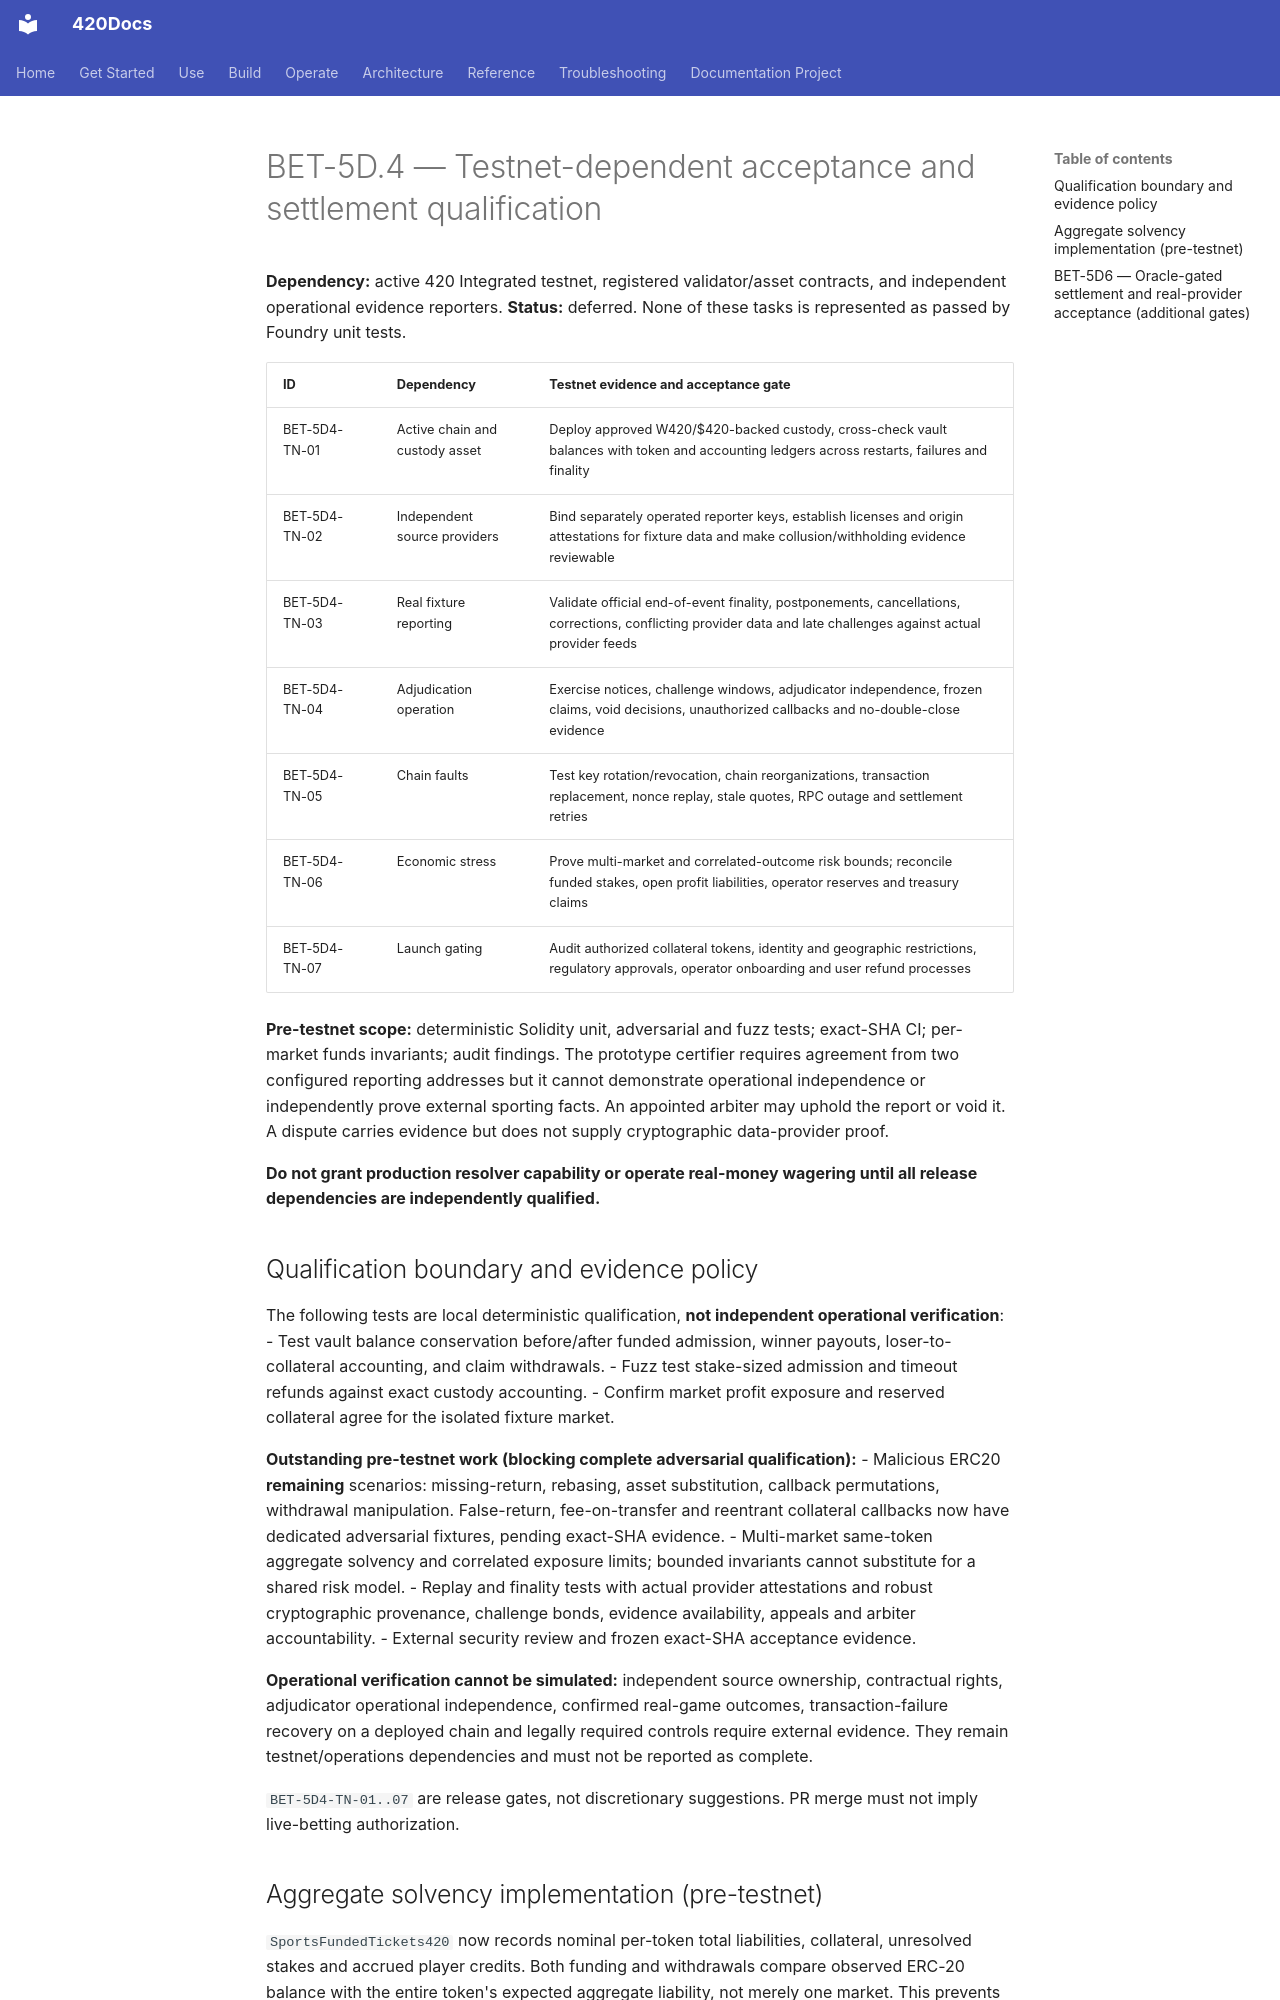

repository: abvhiael/420-integrated-v0.1 · page: bet/BET-5D4-TESTNET-ROADMAP/index.html · generator: mkdocs

# BET-5D.4 — Testnet-dependent acceptance and settlement qualification

**Dependency:** active 420 Integrated testnet, registered validator/asset contracts, and independent operational evidence reporters.
**Status:** deferred. None of these tasks is represented as passed by Foundry unit tests.

| ID | Dependency | Testnet evidence and acceptance gate |
| --- | --- | --- |
| BET-5D4-TN-01 | Active chain and custody asset | Deploy approved W420/$420-backed custody, cross-check vault balances with token and accounting ledgers across restarts, failures and finality |
| BET-5D4-TN-02 | Independent source providers | Bind separately operated reporter keys, establish licenses and origin attestations for fixture data and make collusion/withholding evidence reviewable |
| BET-5D4-TN-03 | Real fixture reporting | Validate official end-of-event finality, postponements, cancellations, corrections, conflicting provider data and late challenges against actual provider feeds |
| BET-5D4-TN-04 | Adjudication operation | Exercise notices, challenge windows, adjudicator independence, frozen claims, void decisions, unauthorized callbacks and no-double-close evidence |
| BET-5D4-TN-05 | Chain faults | Test key rotation/revocation, chain reorganizations, transaction replacement, nonce replay, stale quotes, RPC outage and settlement retries |
| BET-5D4-TN-06 | Economic stress | Prove multi-market and correlated-outcome risk bounds; reconcile funded stakes, open profit liabilities, operator reserves and treasury claims |
| BET-5D4-TN-07 | Launch gating | Audit authorized collateral tokens, identity and geographic restrictions, regulatory approvals, operator onboarding and user refund processes |

**Pre-testnet scope:** deterministic Solidity unit, adversarial and fuzz tests; exact-SHA CI; per-market funds invariants; audit findings. The prototype certifier requires agreement from two configured reporting addresses but it cannot demonstrate operational independence or independently prove external sporting facts. An appointed arbiter may uphold the report or void it. A dispute carries evidence but does not supply cryptographic data-provider proof.

**Do not grant production resolver capability or operate real-money wagering until all release dependencies are independently qualified.**

## Qualification boundary and evidence policy

The following tests are local deterministic qualification, **not independent operational verification**:
- Test vault balance conservation before/after funded admission, winner payouts, loser-to-collateral accounting, and claim withdrawals.
- Fuzz test stake-sized admission and timeout refunds against exact custody accounting.
- Confirm market profit exposure and reserved collateral agree for the isolated fixture market.

**Outstanding pre-testnet work (blocking complete adversarial qualification):**
- Malicious ERC20 **remaining** scenarios: missing-return, rebasing, asset substitution, callback permutations, withdrawal manipulation. False-return, fee-on-transfer and reentrant collateral callbacks now have dedicated adversarial fixtures, pending exact-SHA evidence.
- Multi-market same-token aggregate solvency and correlated exposure limits; bounded invariants cannot substitute for a shared risk model.
- Replay and finality tests with actual provider attestations and robust cryptographic provenance, challenge bonds, evidence availability, appeals and arbiter accountability.
- External security review and frozen exact-SHA acceptance evidence.

**Operational verification cannot be simulated:** independent source ownership, contractual rights, adjudicator operational independence, confirmed real-game outcomes, transaction-failure recovery on a deployed chain and legally required controls require external evidence. They remain testnet/operations dependencies and must not be reported as complete.

`BET-5D4-TN-01..07` are release gates, not discretionary suggestions. PR merge must not imply live-betting authorization.
